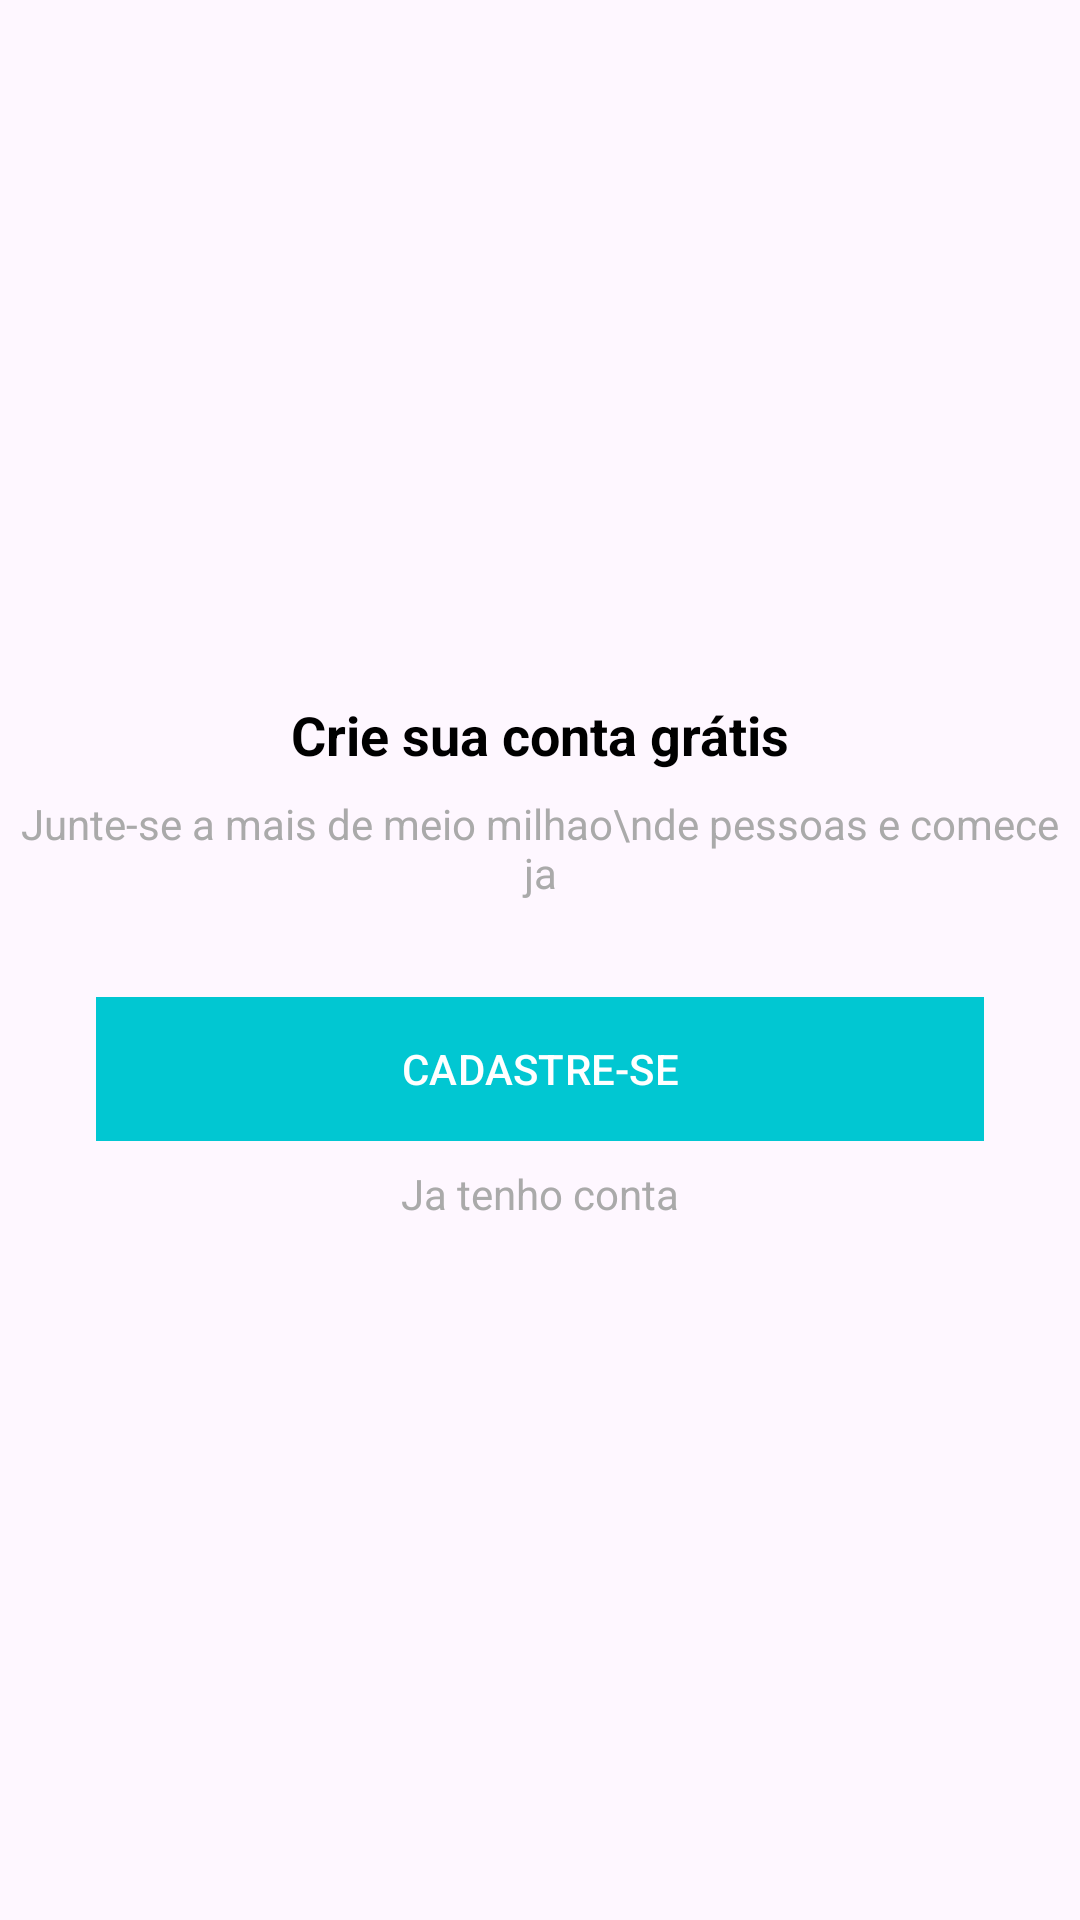

Produce the Android XML layout that renders to this screen, including the resource entries it uses.
<!-- AndroidManifest.xml: application theme Theme.Organizze -->
<!-- res/layout/intro_cadastro.xml -->
<?xml version="1.0" encoding="utf-8"?>
<androidx.constraintlayout.widget.ConstraintLayout xmlns:android="http://schemas.android.com/apk/res/android"
    xmlns:app="http://schemas.android.com/apk/res-auto"
    xmlns:tools="http://schemas.android.com/tools"
    android:layout_width="match_parent"
    android:layout_height="match_parent">

    <TextView
        android:id="@+id/textView2"
        android:layout_width="wrap_content"
        android:layout_height="wrap_content"
        android:layout_marginBottom="8dp"
        android:text="Crie sua conta grátis"
        android:textColor="@android:color/black"
        android:textSize="18sp"
        android:textStyle="bold"
        app:layout_constraintBottom_toTopOf="@+id/textView3"
        app:layout_constraintEnd_toEndOf="parent"
        app:layout_constraintHorizontal_bias="0.5"
        app:layout_constraintStart_toStartOf="parent"
        app:layout_constraintTop_toTopOf="parent"
        app:layout_constraintVertical_chainStyle="packed" />

    <TextView
        android:id="@+id/textView3"
        android:layout_width="wrap_content"
        android:layout_height="wrap_content"
        android:text="Junte-se a mais de meio milhao\nde pessoas e comece ja"
        android:textAlignment="center"
        android:textColor="@android:color/darker_gray"
        app:layout_constraintBottom_toTopOf="@+id/button"
        app:layout_constraintEnd_toEndOf="parent"
        app:layout_constraintHorizontal_bias="0.5"
        app:layout_constraintStart_toStartOf="parent"
        app:layout_constraintTop_toBottomOf="@+id/textView2" />

    <Button
        android:id="@+id/button"
        android:layout_width="0dp"
        android:layout_height="wrap_content"
        android:layout_marginStart="32dp"
        android:layout_marginTop="32dp"
        android:layout_marginEnd="32dp"
        android:layout_marginBottom="8dp"
        android:background="@color/colorPrimary"
        android:onClick="btCadastrar"
        android:text="CADASTRE-SE"
        app:layout_constraintBottom_toTopOf="@+id/textView4"
        app:layout_constraintEnd_toEndOf="parent"
        app:layout_constraintHorizontal_bias="0.5"
        app:layout_constraintStart_toStartOf="parent"
        app:layout_constraintTop_toBottomOf="@+id/textView3" />

    <TextView
        android:id="@+id/textView4"
        android:layout_width="wrap_content"
        android:layout_height="wrap_content"
        android:onClick="btEntrar"
        android:text="Ja tenho conta"
        android:textColor="@android:color/darker_gray"
        app:layout_constraintBottom_toBottomOf="parent"
        app:layout_constraintEnd_toEndOf="parent"
        app:layout_constraintHorizontal_bias="0.5"
        app:layout_constraintStart_toStartOf="parent"
        app:layout_constraintTop_toBottomOf="@+id/button" />
</androidx.constraintlayout.widget.ConstraintLayout>
<!-- resources referenced by this layout -->
<resources>
  <color name="colorPrimary">#01C7D2</color>
  <style name="Theme.Organizze" parent="Base.Theme.Organizze" />
  <style name="Base.Theme.Organizze" parent="Theme.Material3.DayNight.NoActionBar">
          
          
          <item name="colorPrimary">@color/colorPrimary</item>
      </style>
</resources>
